Run: headless pygame with SDL's dummy video driver; simulated clock (each Clock.tick advances the game by its frame time, no real sleeping); random seed 0; keys injected as events and as key.get_pressed() state; no mouse input.
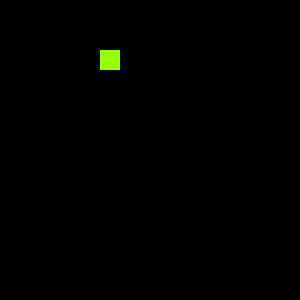
Frame 1 of 4 · flips 1–60 · no input
Frame 2 of 4 · flips 61–180 · tapped SPACE, RETURN · held RIGHT (→), D · screen unchanged from frame 1, image omitted
Frame 3 of 4 · flips 181–300 · held DOWN (↓), S · screen unchanged from frame 2, image omitted
Frame 4 of 4 · flips 301–420 · held LEFT (←), A, UP (↑), W · screen unchanged from frame 3, image omitted

The pygame program that drew these frames:

import pygame, sys
from pygame.locals import *

pygame.init()


DISPLAYSURF = pygame.display.set_mode((300,300
))

pygame.draw.rect(DISPLAYSURF, (150,255,0), (100,50,20,20))

pygame.display.set_caption('My First Game')

while True:
    for event in pygame.event.get():
        if event.type == QUIT:
            pygame.quit()
            sys.exit

    pygame.display.update()
